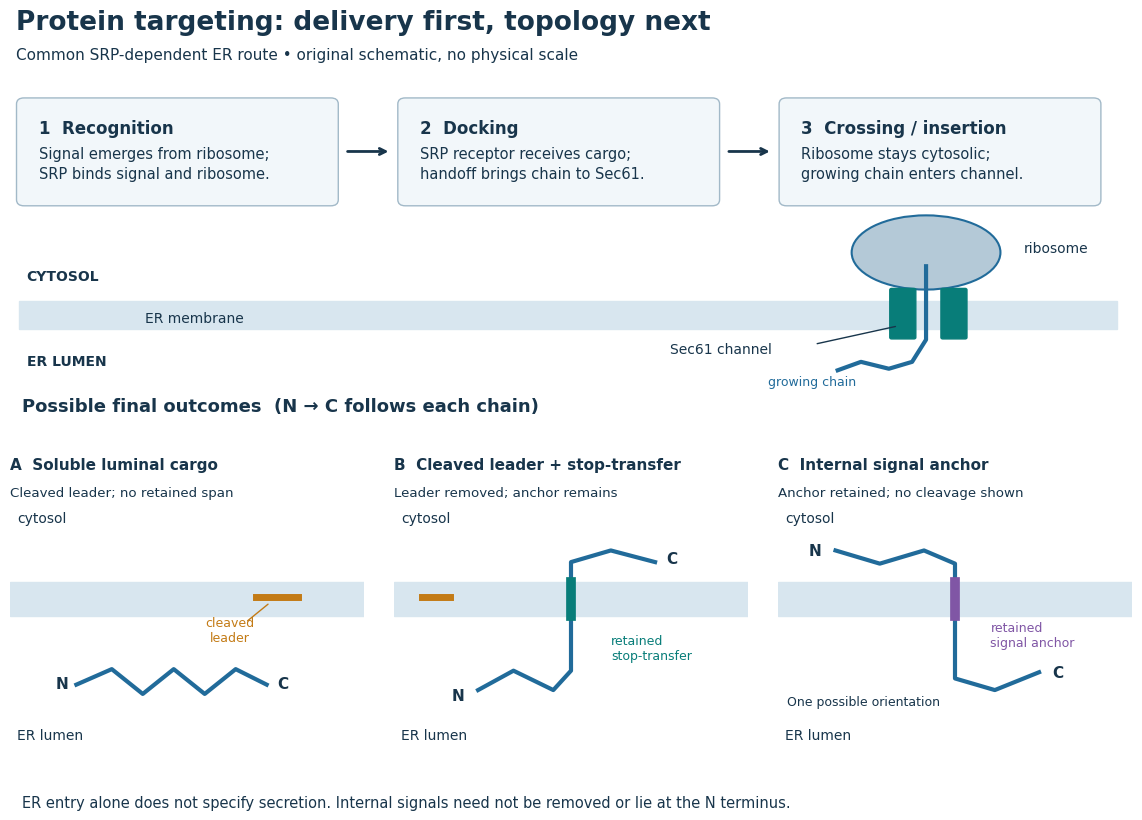

Python code for this plot: (Note: this script raises an exception after producing the figure.)
"""Draw ER delivery and three conditional topologies; emit PNG in the CWD.

Tested with Python 3.14, matplotlib 3.10.7. Coordinates are schematic.
"""
from pathlib import Path
import matplotlib.pyplot as plt
from matplotlib.patches import FancyBboxPatch, Rectangle, Ellipse

INK = '#18354b'
BLUE = '#216b9a'
TEAL = '#087d79'
ORANGE = '#c37b16'
PURPLE = '#8056a5'
plt.rcParams.update({'font.family': 'DejaVu Sans', 'font.size': 11,
                     'text.color': INK, 'axes.edgecolor': INK})
fig = plt.figure(figsize=(12, 8.5), dpi=110, facecolor='white')
fig.text(.04, .96, 'Protein targeting: delivery first, topology next', fontsize=19, weight='bold')
fig.text(.04, .925, 'Common SRP-dependent ER route • original schematic, no physical scale', fontsize=11)
ax = fig.add_axes([.035, .53, .93, .36])
ax.set(xlim=(0, 12), ylim=(0, 4)); ax.axis('off')

def box(x, title, detail):
    ax.add_patch(FancyBboxPatch((x, 2.55), 3.3, 1.25, boxstyle='round,pad=.08',
                               facecolor='#f2f7fa', edgecolor='#a2b9c8'))
    ax.text(x+.16, 3.49, title, fontsize=12, weight='bold', va='center')
    ax.text(x+.16, 3.02, detail, fontsize=10.5, va='center', linespacing=1.35)
box(.15, '1  Recognition', 'Signal emerges from ribosome;\nSRP binds signal and ribosome.')
box(4.25, '2  Docking', 'SRP receptor receives cargo;\nhandoff brings chain to Sec61.')
box(8.35, '3  Crossing / insertion', 'Ribosome stays cytosolic;\ngrowing chain enters channel.')
for x in (3.6, 7.7):
    ax.annotate('', (x+.5, 3.18), (x, 3.18), arrowprops={'arrowstyle':'->', 'lw':2, 'color':INK})
# One compact cross-section relates the pathway to the two compartments.
ax.add_patch(Rectangle((.1, .86), 11.8, .36, color='#d8e6ef', zorder=0))
ax.text(.18, 1.5, 'CYTOSOL', fontsize=10, weight='bold')
ax.text(.18, .38, 'ER LUMEN', fontsize=10, weight='bold')
ax.text(1.45, 1.0, 'ER membrane', fontsize=10, va='center')
ax.add_patch(Ellipse((9.85, 1.86), 1.6, .97, facecolor='#b4c9d7', edgecolor=BLUE, lw=1.5))
ax.text(10.9, 1.92, 'ribosome', fontsize=10, va='center')
for x in (9.48, 10.03):
    ax.add_patch(FancyBboxPatch((x, .75), .24, .62, boxstyle='round,pad=.02',
                              facecolor=TEAL, edgecolor=TEAL))
ax.text(7.1, .6, 'Sec61 channel', fontsize=10, va='center')
ax.annotate('', (9.55, .9), (8.65, .66), arrowprops={'arrowstyle':'-', 'color':INK})
ax.plot([9.85,9.85,9.85,9.7,9.45,9.15,8.9], [1.68,1.22,.72,.43,.34,.43,.32], color=BLUE, lw=3)
ax.text(8.15,.12, 'growing chain', fontsize=9, color=BLUE)
fig.text(.045, .51, 'Possible final outcomes  (N → C follows each chain)', fontsize=13, weight='bold')

labels = [('A  Soluble luminal cargo', 'Cleaved leader; no retained span'),
          ('B  Cleaved leader + stop-transfer', 'Leader removed; anchor remains'),
          ('C  Internal signal anchor', 'Anchor retained; no cleavage shown')]
for i, (title, subtitle) in enumerate(labels):
    a = fig.add_axes([.035+i*.32, .105, .295, .365])
    a.set(xlim=(0, 4), ylim=(0, 4)); a.axis('off')
    a.text(0, 3.85, title, fontsize=11, weight='bold', va='top')
    a.text(0, 3.48, subtitle, fontsize=9.6, va='top')
    a.add_patch(Rectangle((0, 1.8), 4, .44, color='#d8e6ef', zorder=0))
    a.text(.08, 3.02, 'cytosol', fontsize=10)
    a.text(.08, .22, 'ER lumen', fontsize=10)
    if i == 0:
        a.plot([.75,1.15,1.5,1.85,2.2,2.55,2.9], [.92,1.12,.8,1.12,.8,1.12,.92], color=BLUE, lw=3)
        a.text(.52,.87,'N',weight='bold'); a.text(3.02,.87,'C',weight='bold')
        a.plot([2.78,3.25], [2.05,2.05], color=ORANGE, lw=5)
        a.text(2.48,1.48,'cleaved\nleader',fontsize=9,color=ORANGE,ha='center')
        a.annotate('', (2.94,1.98), (2.66,1.72), arrowprops={'arrowstyle':'-', 'color':ORANGE})
    elif i == 1:
        a.plot([.95,1.35,1.8,2.0,2.0,2.0,2.45,2.95], [.85,1.1,.85,1.1,1.8,2.5,2.65,2.5], color=BLUE, lw=3)
        a.plot([2,2], [1.8,2.24],color=TEAL,lw=7)
        a.text(.65,.72,'N',weight='bold'); a.text(3.08,2.48,'C',weight='bold')
        a.text(2.45,1.25,'retained\nstop-transfer',fontsize=9,color=TEAL)
        a.plot([.32,.63], [2.05,2.05], color=ORANGE,lw=5)
    else:
        a.plot([.65,1.15,1.65,2.0,2.0,2.0,2.45,2.95], [2.65,2.48,2.65,2.48,2.24,1.0,.85,1.08], color=BLUE,lw=3)
        a.plot([2,2], [1.8,2.24],color=PURPLE,lw=7)
        a.text(.35,2.59,'N',weight='bold'); a.text(3.1,1.02,'C',weight='bold')
        a.text(2.4,1.42,'retained\nsignal anchor',fontsize=9,color=PURPLE)
        a.text(.1,.65,'One possible orientation',fontsize=9)
fig.text(.045,.045,'ER entry alone does not specify secretion. Internal signals need not be removed or lie at the N terminus.',fontsize=10.5)
fig.savefig(Path.cwd() / (Path(__file__).stem + '.png'), facecolor='white', dpi=110)
plt.close(fig)
